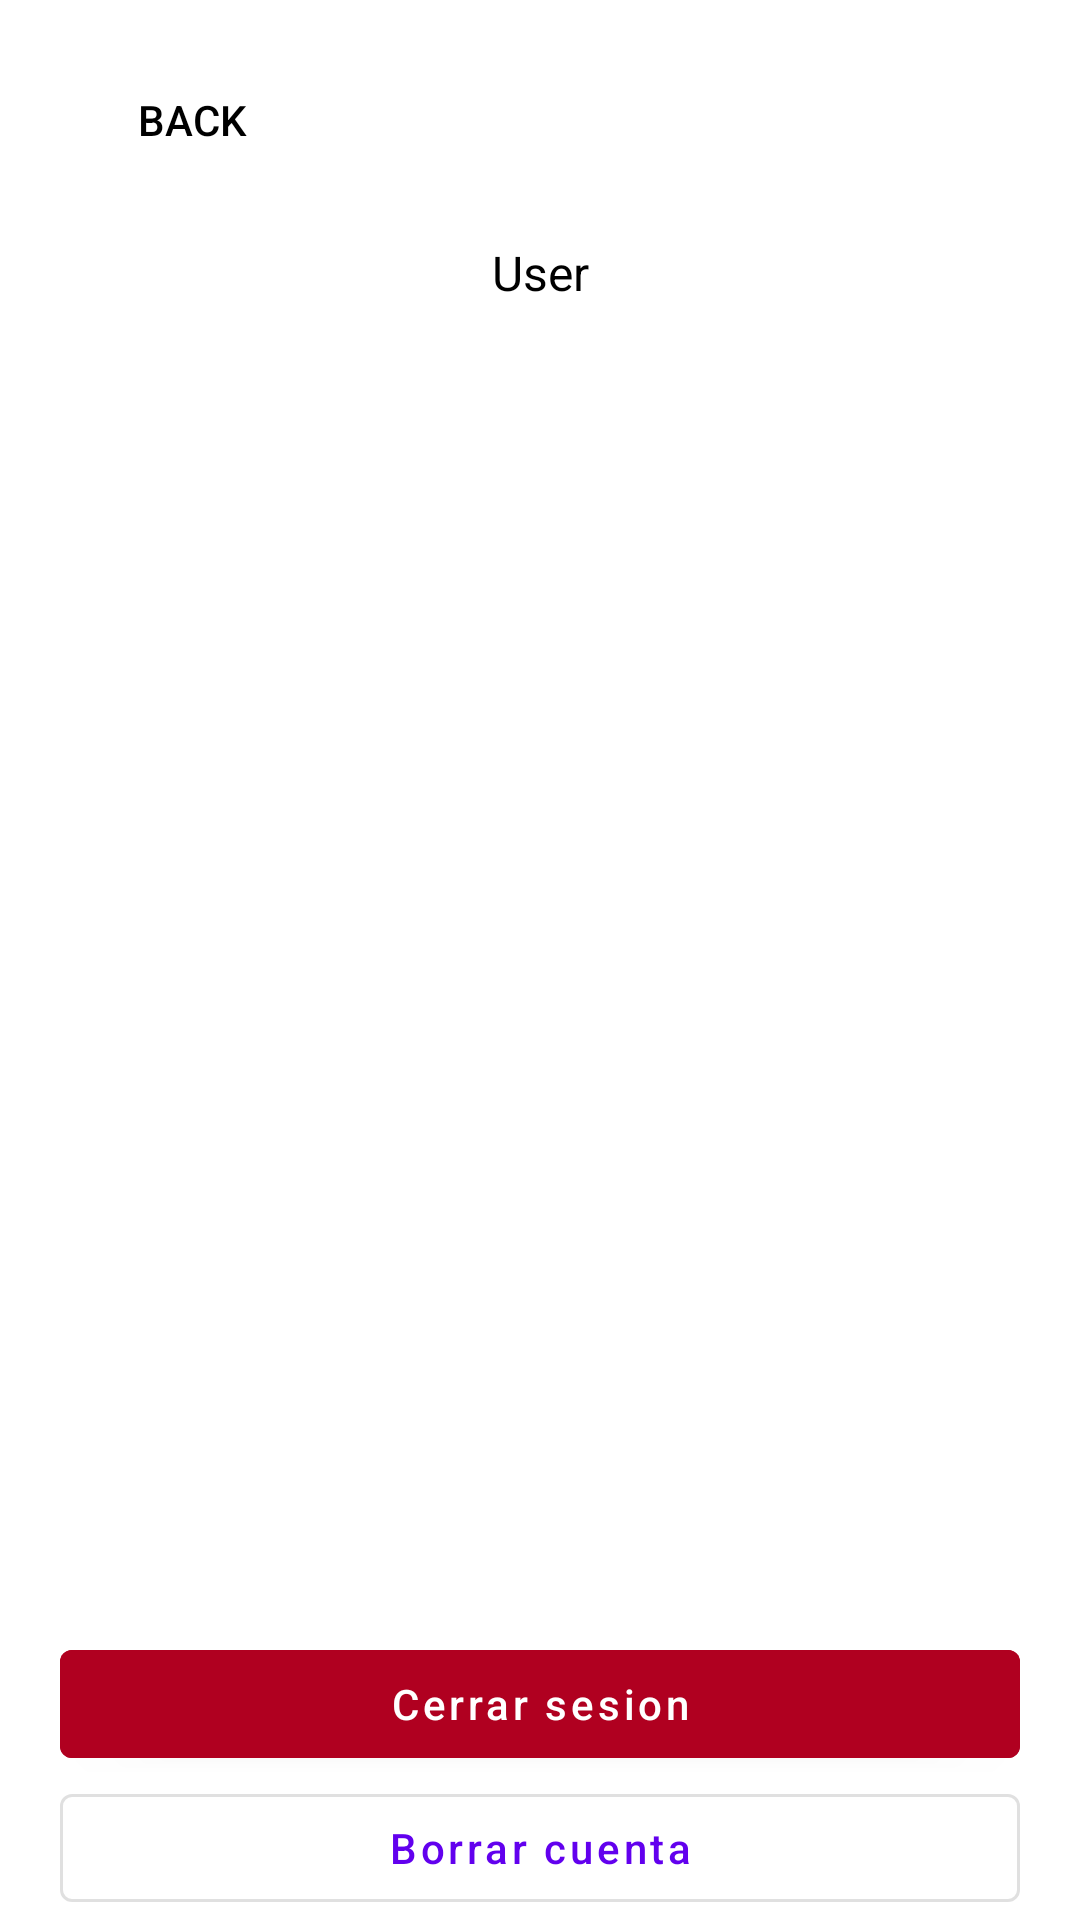

Here is an Android app screen rendered from its layout file. Give the layout XML and the strings, colors and styles it references.
<!-- AndroidManifest.xml: application theme Theme.PresentationPatterns -->
<!-- res/layout/activity_profile.xml -->
<?xml version="1.0" encoding="utf-8"?>
<layout
    xmlns:android="http://schemas.android.com/apk/res/android"
    xmlns:app="http://schemas.android.com/apk/res-auto"
    xmlns:tools="http://schemas.android.com/tools">

    <androidx.constraintlayout.widget.ConstraintLayout
        android:layout_width="match_parent"
        android:layout_height="match_parent"
        tools:context=".presentation.profile.ProfileActivity">

        <ProgressBar
            android:id="@+id/profile_progress_bar"
            android:layout_width="match_parent"
            android:layout_height="wrap_content"
            style="@style/Widget.AppCompat.ProgressBar.Horizontal"
            android:indeterminate="true"
            android:visibility="gone"
            app:layout_constraintTop_toTopOf="parent"
            app:layout_constraintStart_toStartOf="parent"
            app:layout_constraintEnd_toEndOf="parent" />

        <Button
            android:id="@+id/profile_back"
            android:layout_width="wrap_content"
            android:layout_height="40dp"
            android:text="Back"
            android:textColor="@color/black"
            android:background="@android:color/transparent"
            app:layout_constraintTop_toTopOf="parent"
            app:layout_constraintStart_toStartOf="parent"
            android:layout_marginTop="@dimen/margin_global"
            android:layout_marginStart="@dimen/margin_global"/>

        <TextView
            android:id="@+id/profile_user_name"
            android:layout_width="wrap_content"
            android:layout_height="wrap_content"
            android:layout_marginTop="@dimen/margin_global"
            android:lines="1"
            android:text="User"
            android:textSize="16sp"
            android:textColor="@color/black"
            app:layout_constraintTop_toBottomOf="@+id/profile_back"
            app:layout_constraintStart_toStartOf="parent"
            app:layout_constraintEnd_toEndOf="parent" />

        <com.google.android.material.button.MaterialButton
            android:id="@+id/profile_logout_button"
            android:layout_width="match_parent"
            android:layout_height="wrap_content"
            android:layout_marginStart="@dimen/margin_global"
            android:layout_marginEnd="@dimen/margin_global"
            android:backgroundTint="@color/design_default_color_error"
            android:textAllCaps="false"
            android:text="Cerrar sesion"
            app:layout_constraintStart_toStartOf="parent"
            app:layout_constraintBottom_toTopOf="@+id/profile_delete_account_button"
            app:layout_constraintEnd_toEndOf="parent" />

        <com.google.android.material.button.MaterialButton
            android:id="@+id/profile_delete_account_button"
            style="@style/Widget.MaterialComponents.Button.OutlinedButton"
            android:layout_width="match_parent"
            android:layout_height="wrap_content"
            android:layout_marginStart="@dimen/margin_global"
            android:layout_marginEnd="@dimen/margin_global"
            android:textAllCaps="false"
            android:text="Borrar cuenta"
            app:layout_constraintStart_toStartOf="parent"
            app:layout_constraintBottom_toBottomOf="parent"
            app:layout_constraintEnd_toEndOf="parent"/>

    </androidx.constraintlayout.widget.ConstraintLayout>

</layout>
<!-- resources referenced by this layout -->
<resources>
  <dimen name="margin_global">20dp</dimen>
  <style name="Theme.PresentationPatterns" parent="Theme.MaterialComponents.DayNight.DarkActionBar">
          
          <item name="colorPrimary">@color/purple_500</item>
          <item name="colorPrimaryVariant">@color/purple_700</item>
          <item name="colorOnPrimary">@color/white</item>
          
          <item name="colorSecondary">@color/teal_200</item>
          <item name="colorSecondaryVariant">@color/teal_700</item>
          <item name="colorOnSecondary">@color/black</item>
          
          <item name="android:statusBarColor">?attr/colorPrimaryVariant</item>
          
      </style>
  <!-- not gathered from this repository: default colours our renderer supplied (Android Studio template values) -->
  <color name="purple_500">#FF6200EE</color>
  <color name="purple_700">#FF3700B3</color>
  <color name="teal_200">#FF03DAC5</color>
  <color name="teal_700">#FF018786</color>
  <color name="black">#FF000000</color>
  <color name="white">#FFFFFFFF</color>
</resources>
